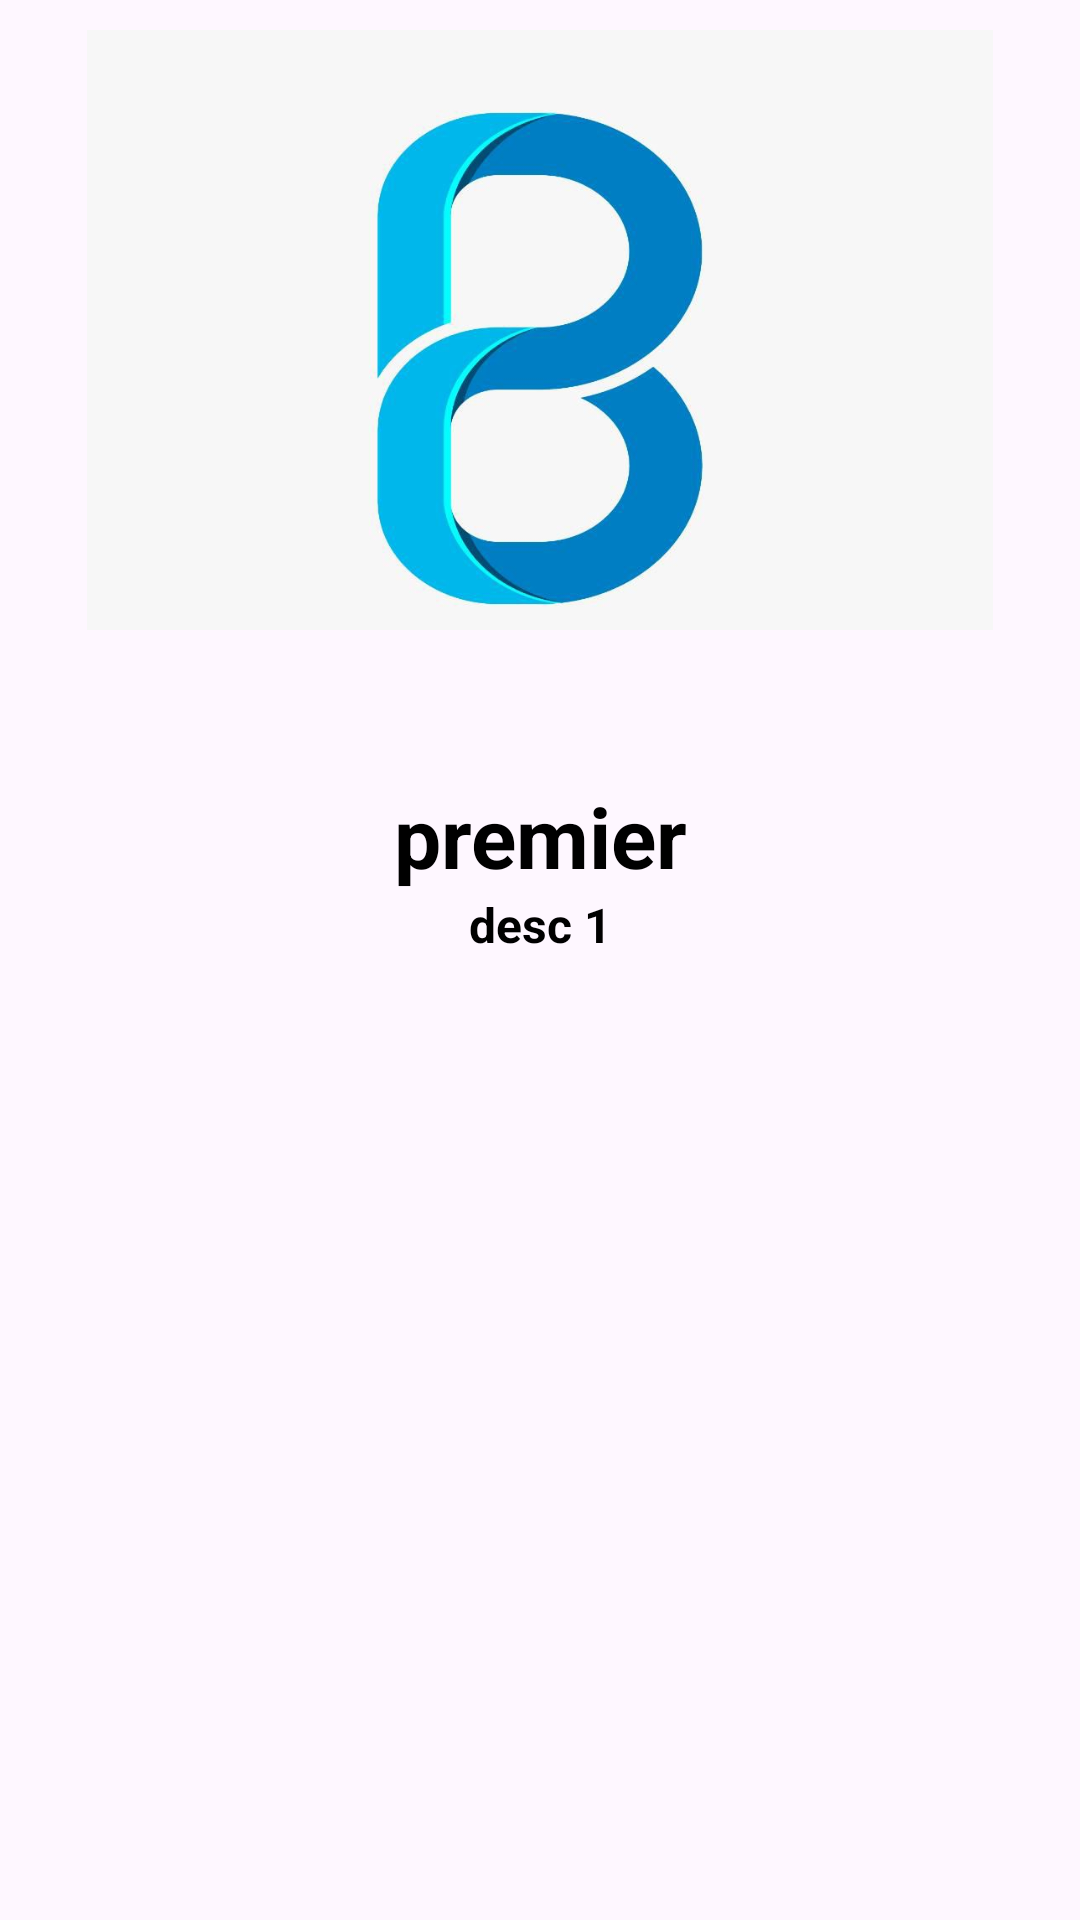

This screen was rendered from an Android layout file. Write that file and the resources it references.
<!-- AndroidManifest.xml: application theme Theme.BinksSound -->
<!-- res/layout/slider_layout.xml -->
<?xml version="1.0" encoding="utf-8"?>
<LinearLayout xmlns:android="http://schemas.android.com/apk/res/android"
    android:layout_width="match_parent"
    android:layout_height="match_parent"
    xmlns:app="http://schemas.android.com/apk/res-auto"
    android:orientation="vertical"
    app:flow_horizontalAlign="center">

    <ImageView
        android:id="@+id/titleImage"
        android:layout_width="match_parent"
        android:layout_height="200dp"
        android:layout_marginTop="10dp"
        android:src="@drawable/icone"/>

    <TextView
        android:id="@+id/texttitle"
        android:layout_width="match_parent"
        android:layout_height="wrap_content"
        android:layout_marginTop="50dp"
        android:textStyle="bold"
        android:text="@string/heading_one"
        android:textAlignment="center"
        android:textColor="@color/black"
        android:textSize="28dp"/>

    <TextView
        android:id="@+id/textdeccription"
        android:layout_width="match_parent"
        android:layout_height="wrap_content"
        android:layout_marginHorizontal="30dp"
        android:textStyle="bold"
        android:text="@string/desc_one"
        android:textAlignment="center"
        android:textColor="@color/black"
        android:textSize="16dp"/>


</LinearLayout>
<!-- resources referenced by this layout -->
<resources>
  <color name="black">#FF000000</color>
  <!-- drawable icone: jpg bitmap (drawable, 22419 bytes) -->
  <string name="desc_one">desc 1</string>
  <string name="heading_one">premier</string>
  <style name="Theme.BinksSound" parent="Base.Theme.BinksSound" />
  <style name="Base.Theme.BinksSound" parent="Theme.Material3.DayNight.NoActionBar">
          
          
      </style>
</resources>
